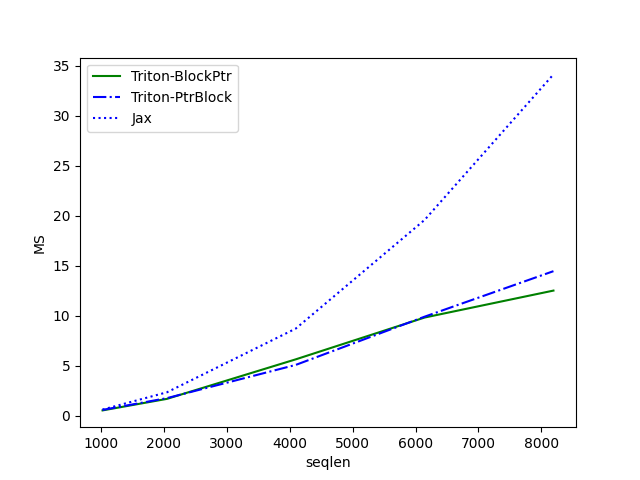

The data file committed next to this chart (first rows):
seqlen, Triton-BlockPtr, Triton-PtrBlock, Jax
1024, 0.5109, 0.5595, 0.5943
2048, 1.665, 1.738, 2.323
4096, 5.622, 5.065, 8.702
6144, 9.805, 9.891, 19.58
8192, 12.5, 14.45, 34.14
